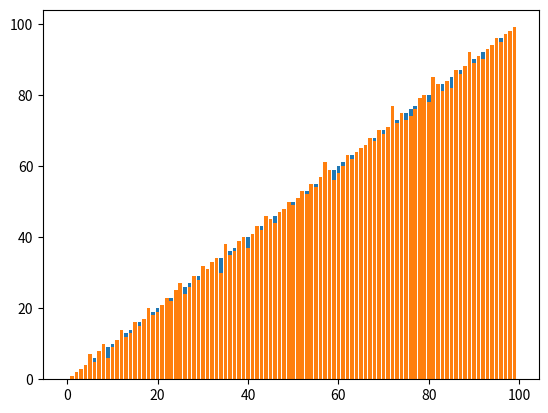

Here is the Python script that generated this plot:
import random
import matplotlib.pyplot as plt


def nearly_sorted(sorted_array, number_of_swaps = None):
    """
    Create nearly sorted array from sorted array
    Performs random swaps between neighbours
    @param sorted_array: Sorted array
    @param number_of_swaps: Number of random swaps performed. Equals length of sorted array if not provided
    @return: Nearly sorted array
    """

    if number_of_swaps is None:
        number_of_swaps = len(sorted_array)

    copy = sorted_array.copy()
    for i in range(number_of_swaps):
        index = random.randint(0, len(copy) - 2)
        copy[index], copy[index + 1] = copy[index + 1], copy[index]

    return copy


if __name__ == '__main__':
    arr = [x for x in range(100)]
    nearly_sorted = nearly_sorted(arr, len(arr))
    plt.bar(range(len(arr)), arr)
    plt.bar(range(len(arr)), nearly_sorted)
    print(arr)
    print(nearly_sorted)
    plt.show()


